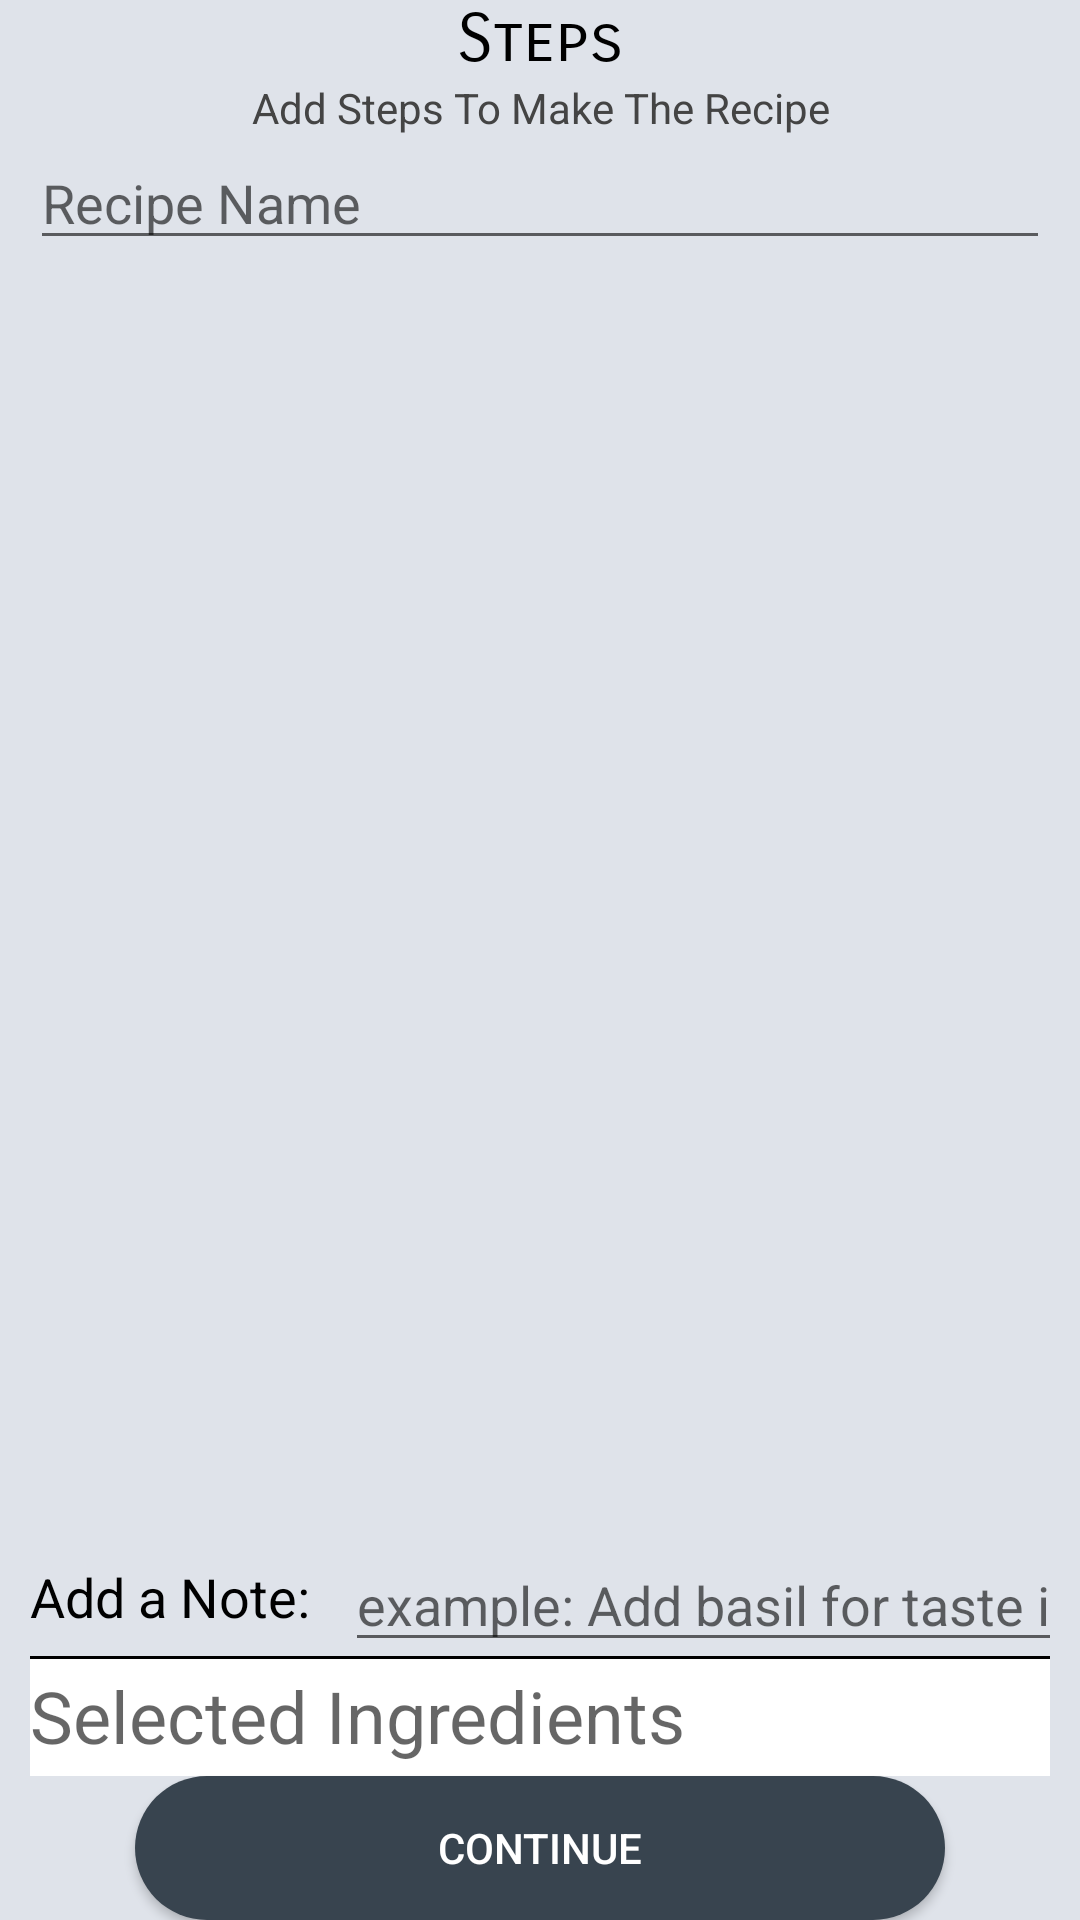

Layout XML and referenced resources for this Android screen:
<!-- AndroidManifest.xml: application theme AppTheme -->
<!-- res/layout/activity_add_recipe_fab.xml -->
<?xml version="1.0" encoding="utf-8"?>
<RelativeLayout xmlns:android="http://schemas.android.com/apk/res/android"
    xmlns:app="http://schemas.android.com/apk/res-auto"
    xmlns:tools="http://schemas.android.com/tools"
    android:layout_width="match_parent"
    android:layout_height="match_parent"
    android:background="#DFE3EA"
    android:orientation="vertical"
    android:paddingLeft="10dp"
    android:paddingRight="10dp"
    tools:context="com.snltech.siddhantlad.chefiecompile.AddRecipeFab">

    <TextView
        android:id="@+id/textView5"
        android:layout_width="match_parent"
        android:layout_height="wrap_content"
        android:layout_alignParentEnd="true"
        android:layout_below="@+id/textView4"
        android:text="Add Steps To Make The Recipe"
        android:textAlignment="center"
        android:textColor="#444444" />

    <TextView
        android:id="@+id/textView4"
        android:layout_width="match_parent"
        android:layout_height="wrap_content"
        android:layout_below="@id/buttonAddArtist"
        android:fontFamily="sans-serif-smallcaps"
        android:text="Steps"
        android:textAlignment="center"
        android:textAppearance="@style/Base.TextAppearance.AppCompat.Large"
        android:textColor="#000000" />

    <Button
        android:id="@+id/btn"
        android:layout_width="wrap_content"
        android:layout_height="wrap_content"
        android:layout_alignParentBottom="true"
        android:layout_centerHorizontal="true"
        android:background="@drawable/circular_button"
        android:backgroundTint="#38444f"
        android:text="Continue"
        android:textColor="#ffffff" />

    <EditText
        android:id="@+id/editText"
        android:layout_width="match_parent"
        android:layout_height="wrap_content"
        android:layout_below="@+id/textView5"
        android:layout_centerHorizontal="true"
        android:ems="10"
        android:hint="Recipe Name"
        android:inputType="textPersonName" />

    <ListView
        android:id="@+id/listView"
        android:layout_width="wrap_content"
        android:layout_height="343dp"
        android:layout_above="@+id/editText4"
        android:layout_alignParentStart="true"
        android:layout_below="@+id/editText"
        android:layout_marginBottom="-1dp"
        android:divider="@null"
        android:dividerHeight="8dp" />

    <TextView
        android:id="@+id/textView15"
        android:layout_width="105dp"
        android:layout_height="34dp"
        android:layout_alignLeft="@+id/editText"
        android:layout_alignParentBottom="true"
        android:layout_alignStart="@+id/textView5"
        android:layout_marginBottom="86dp"
        android:text="Add a Note:"
        android:textColor="#000000"
        android:textSize="18sp" />

    <EditText
        android:id="@+id/editText4"
        android:layout_width="265dp"
        android:layout_height="wrap_content"
        android:layout_above="@+id/textView28"
        android:layout_alignBottom="@+id/textView15"
        android:layout_alignEnd="@+id/textView5"
        android:layout_marginEnd="-10dp"
        android:layout_toRightOf="@+id/textView15"
        android:ems="10"
        android:hint="example: Add basil for taste if available"
        android:inputType="textPersonName" />

    <EditText
        android:id="@+id/textView28"
        android:layout_width="match_parent"
        android:layout_height="40sp"
        android:layout_above="@+id/btn"
        android:layout_alignStart="@+id/textView5"
        android:layout_marginTop="-86dp"
        android:background="#ffffff"
        android:ems="10"
        android:hint="Selected Ingredients"
        android:textColor="#000000"
        android:textSize="24sp" />

    <View
        android:id="@+id/divider3"
        android:layout_width="match_parent"
        android:layout_height="1dp"
        android:layout_alignParentStart="true"
        android:layout_alignTop="@+id/textView28"
        android:background="#000000" />


</RelativeLayout>

<!-- resources referenced by this layout -->
<resources>
  <!-- drawable circular_button (drawable-v24) -->
  <?xml version="1.0" encoding="utf-8"?>
  <shape xmlns:android="http://schemas.android.com/apk/res/android"
      android:layout_height="wrap_content"
      android:layout_width="fill_parent"
      android:shape="rectangle" >
  
      <corners
          android:bottomLeftRadius="30dp"
          android:bottomRightRadius="30dp"
          android:radius="60dp"
          android:topLeftRadius="30dp"
          android:topRightRadius="30dp" />
  
      <solid android:color="#CFCFCF" />
  
      <padding
          android:bottom="0dp"
          android:left="0dp"
          android:right="0dp"
          android:top="0dp" />
  
      <size
          android:height="40dp"
          android:width="270dp" />
  
  </shape>
  <style name="AppTheme" parent="Theme.AppCompat.Light.NoActionBar">
          
          <item name="colorPrimary">@color/colorPrimary</item>
          <item name="colorPrimaryDark">@color/colorPrimaryDark</item>
          <item name="colorAccent">@color/colorAccent</item>
      </style>
  <color name="colorPrimary">#3F51B5</color>
  <color name="colorPrimaryDark">#81C784</color>
  <color name="colorAccent">#FF4081</color>
</resources>
